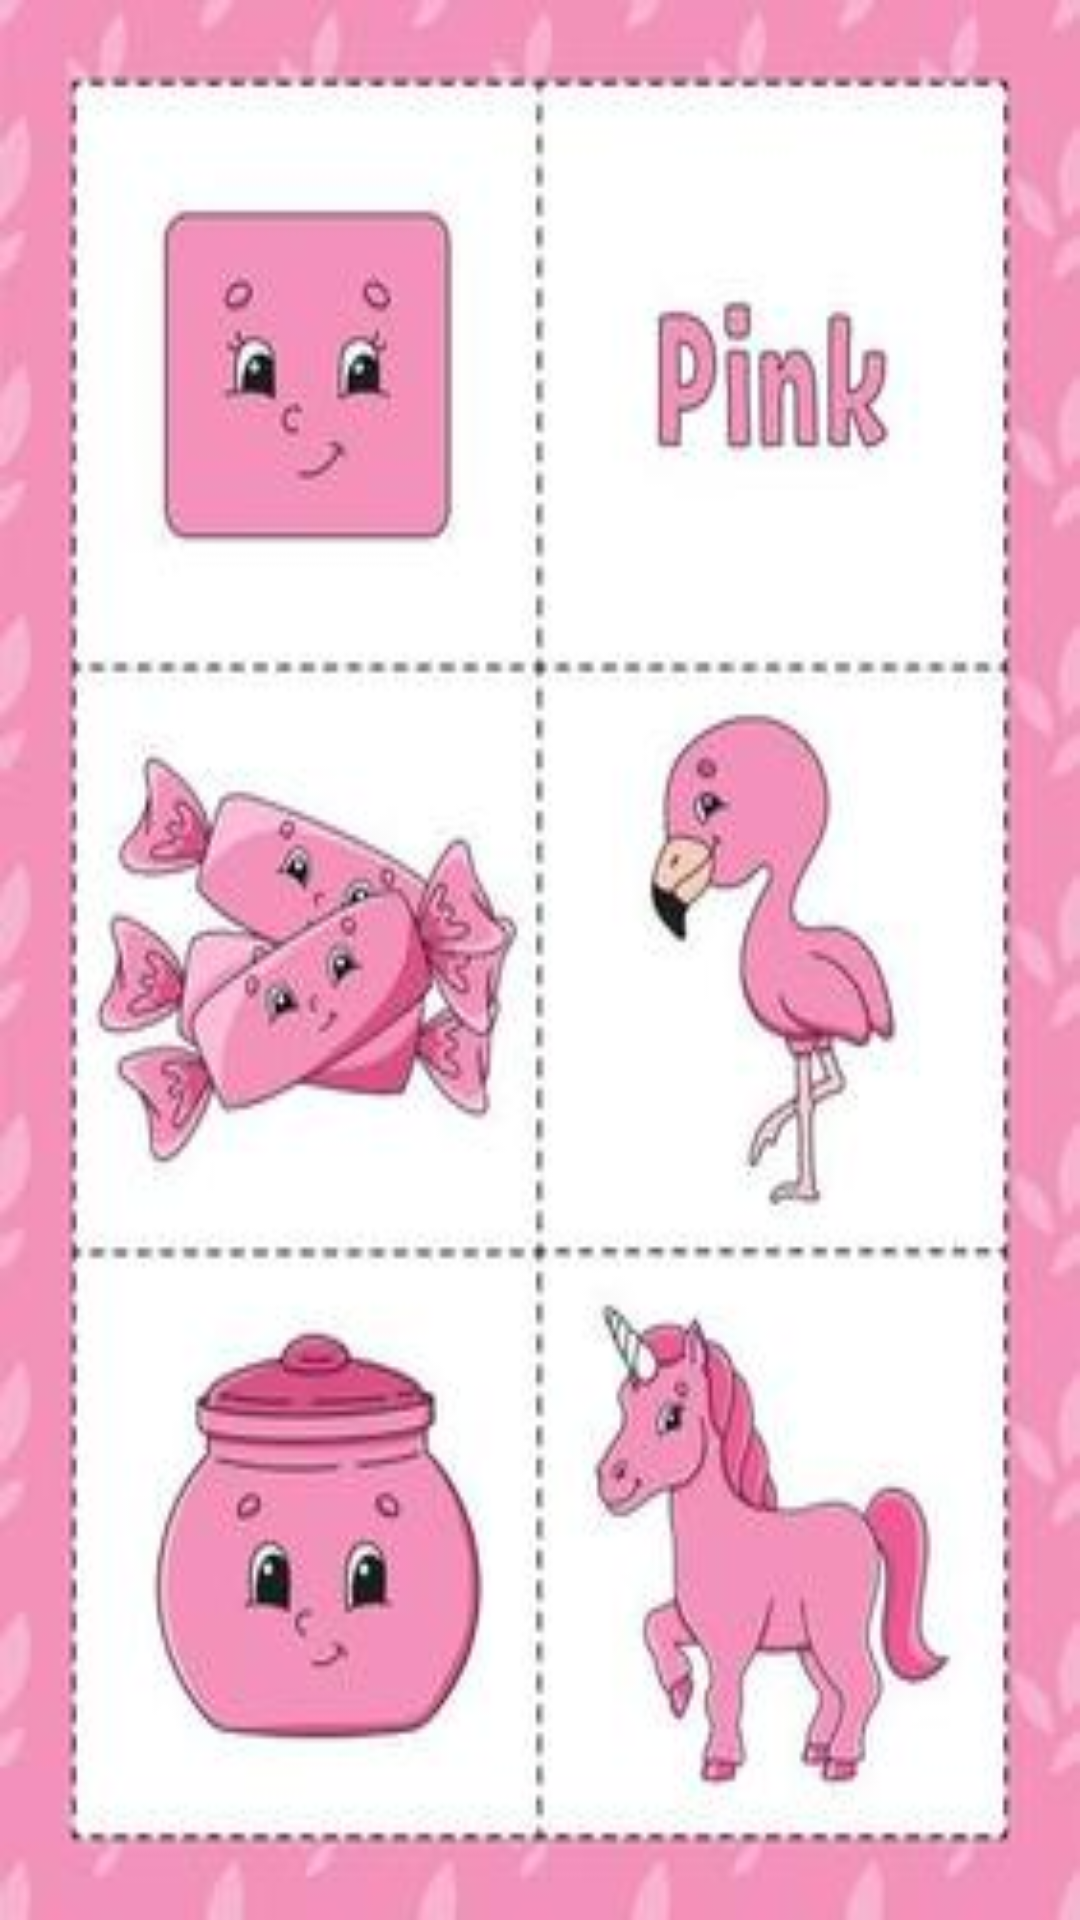

Layout XML and referenced resources for this Android screen:
<!-- AndroidManifest.xml: application theme Theme.ChildrenLearningApp -->
<!-- res/layout/fragment_color_pink.xml -->
<FrameLayout xmlns:android="http://schemas.android.com/apk/res/android"
    xmlns:app="http://schemas.android.com/apk/res-auto"
    xmlns:tools="http://schemas.android.com/tools"
    android:layout_width="match_parent"
    android:layout_height="match_parent"
    android:background="@drawable/pink"
    tools:context="colors.ColorPink"/>
<!-- resources referenced by this layout -->
<resources>
  <!-- drawable pink: jpg bitmap (drawable, 19071 bytes) -->
</resources>
